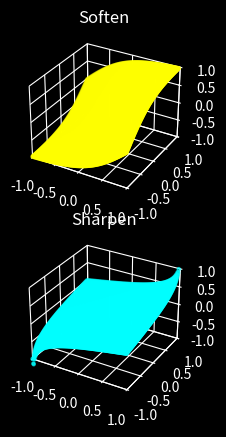

Reproduce this figure in Python.
import matplotlib.pyplot as plt
import numpy as np
import math

def avg(a, b):
    return (a + b) / 2.0

def soften(a, b, n = 100):
    return ((1.0 / (1.0 + pow(n, (-avg(a, b))))) - 0.5) * 2.0

def sharpen(a, b, n = 100):
    c = (avg(a, b) / 2.0) + 0.5
    if (c == 0):
        return -1
    return -math.log((1 / c) - 1) / math.log(n)

plt.style.use("dark_background")
fig = plt.figure()

X = []
Y = []
Z1 = []
Z2 = []
for ix in range(0, 100):
    for iy in range(0, 100):
        x = ((float(ix) / 100.0) * 2.0) - 1.0
        y = ((float(iy) / 100.0) * 2.0) - 1.0
        z1 = soften(x, y)
        z2 = sharpen(x, y)
        X.append(x)
        Y.append(y)
        Z1.append(z1)
        Z2.append(z2)

axes = fig.add_subplot(2, 1, 1, projection = "3d")
axes.set_title("Soften")
axes.set_xlim(-1.0, 1.0)
axes.set_ylim(-1.0, 1.0)
axes.set_zlim(-1.0, 1.0)
axes.xaxis.set_pane_color((1.0, 1.0, 1.0, 0.0))
axes.yaxis.set_pane_color((1.0, 1.0, 1.0, 0.0))
axes.zaxis.set_pane_color((1.0, 1.0, 1.0, 0.0))
axes.scatter(X, Y, Z1, marker = ".", c = "yellow")

axes = fig.add_subplot(2, 1, 2, projection = "3d")
axes.set_title("Sharpen")
axes.set_xlim(-1.0, 1.0)
axes.set_ylim(-1.0, 1.0)
axes.set_zlim(-1.0, 1.0)
axes.xaxis.set_pane_color((1.0, 1.0, 1.0, 0.0))
axes.yaxis.set_pane_color((1.0, 1.0, 1.0, 0.0))
axes.zaxis.set_pane_color((1.0, 1.0, 1.0, 0.0))
axes.scatter(X, Y, Z2, marker = ".", c = "cyan")

plt.show()

